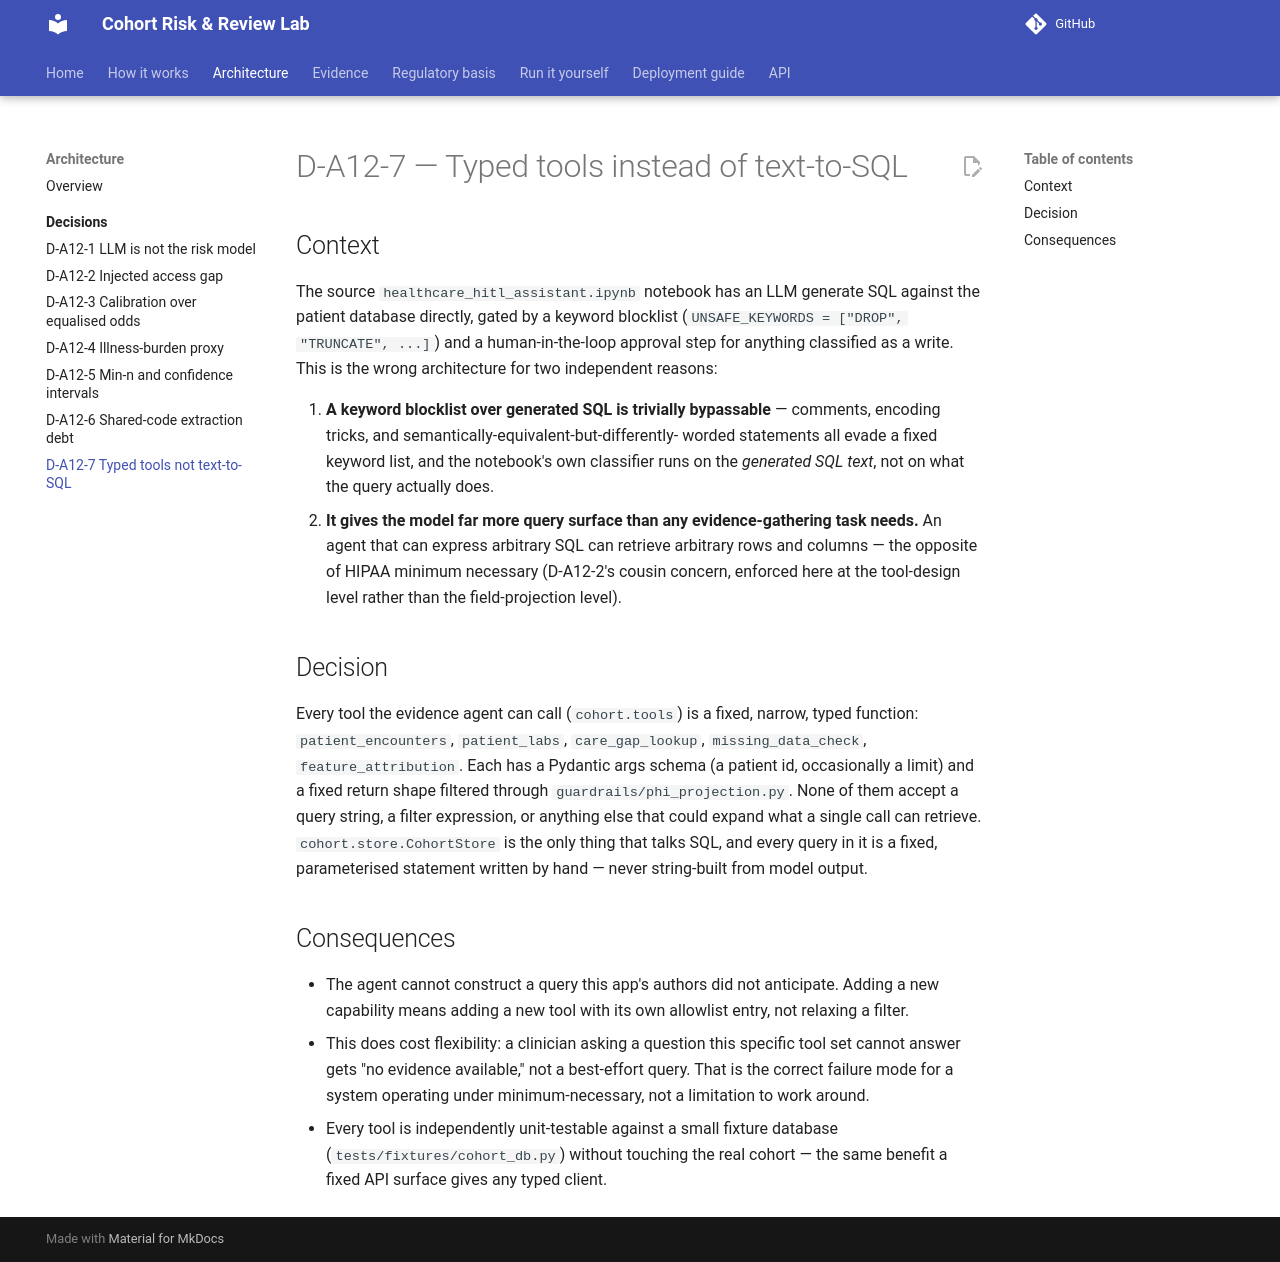

repository: zarreh/cohort_risk_lab · page: architecture/decisions/D-A12-7-typed-tools-not-text-to-sql/index.html · generator: mkdocs

# D-A12-7 — Typed tools instead of text-to-SQL

## Context

The source `healthcare_hitl_assistant.ipynb` notebook has an LLM generate
SQL against the patient database directly, gated by a keyword blocklist
(`UNSAFE_KEYWORDS = ["DROP", "TRUNCATE", ...]`) and a human-in-the-loop
approval step for anything classified as a write. This is the wrong
architecture for two independent reasons:

1. **A keyword blocklist over generated SQL is trivially bypassable** —
   comments, encoding tricks, and semantically-equivalent-but-differently-
   worded statements all evade a fixed keyword list, and the notebook's own
   classifier runs on the *generated SQL text*, not on what the query
   actually does.
2. **It gives the model far more query surface than any evidence-gathering
   task needs.** An agent that can express arbitrary SQL can retrieve
   arbitrary rows and columns — the opposite of HIPAA minimum necessary
   (D-A12-2's cousin concern, enforced here at the tool-design level rather
   than the field-projection level).

## Decision

Every tool the evidence agent can call (`cohort.tools`) is a fixed,
narrow, typed function: `patient_encounters`, `patient_labs`,
`care_gap_lookup`, `missing_data_check`, `feature_attribution`. Each has a
Pydantic args schema (a patient id, occasionally a limit) and a fixed
return shape filtered through `guardrails/phi_projection.py`. None of them
accept a query string, a filter expression, or anything else that could
expand what a single call can retrieve. `cohort.store.CohortStore` is the
only thing that talks SQL, and every query in it is a fixed, parameterised
statement written by hand — never string-built from model output.

## Consequences

- The agent cannot construct a query this app's authors did not
  anticipate. Adding a new capability means adding a new tool with its own
  allowlist entry, not relaxing a filter.
- This does cost flexibility: a clinician asking a question this specific
  tool set cannot answer gets "no evidence available," not a best-effort
  query. That is the correct failure mode for a system operating under
  minimum-necessary, not a limitation to work around.
- Every tool is independently unit-testable against a small fixture
  database (`tests/fixtures/cohort_db.py`) without touching the real
  cohort — the same benefit a fixed API surface gives any typed client.
